Run: headless pygame with SDL's dummy video driver; simulated clock (each Clock.tick advances the game by its frame time, no real sleeping); random seed 0; keys injected as events and as key.get_pressed() state; no mouse input.
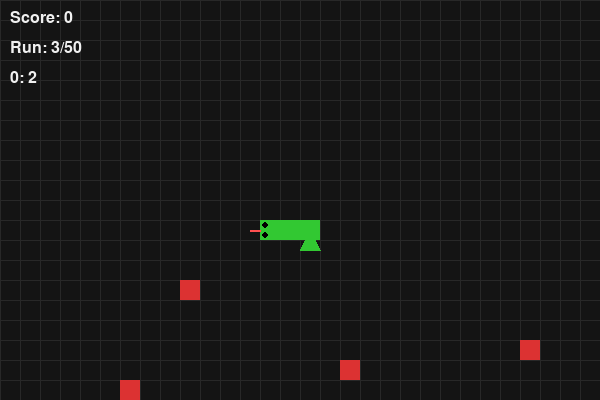
Frame 1 of 4 · flips 1–60 · no input
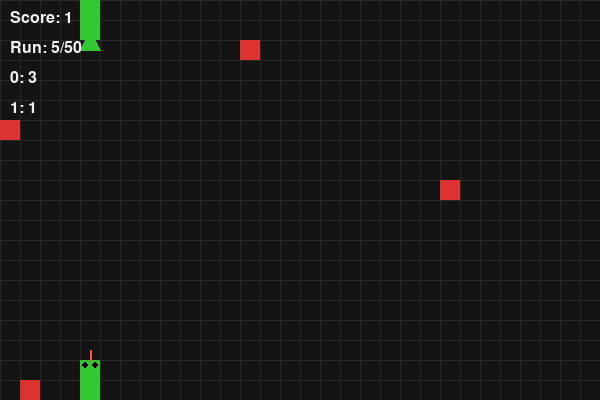
Frame 2 of 4 · flips 61–180 · tapped SPACE, RETURN · held RIGHT (→), D
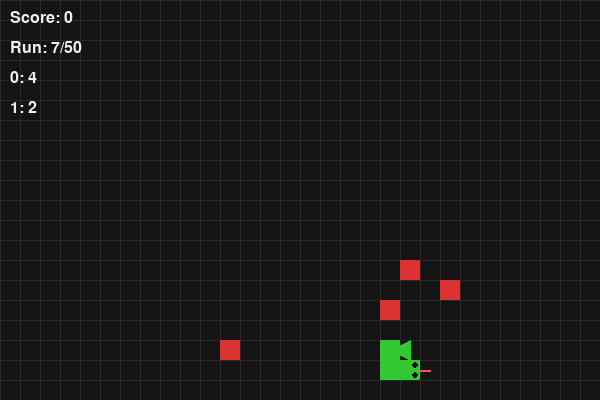
Frame 3 of 4 · flips 181–300 · held DOWN (↓), S
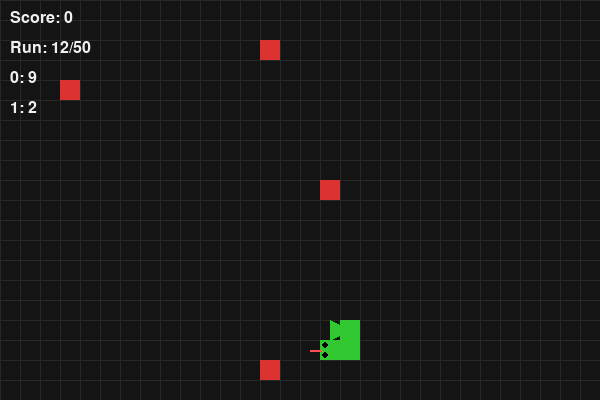
Frame 4 of 4 · flips 301–420 · held LEFT (←), A, UP (↑), W

The pygame program that drew these frames:

## This is totally unrelated and vibe-coded. Almost certainly terribly coded as I tried to add random features as I thought of them.

import pygame
import random
import sys

# Initialize pygame
pygame.init()

# Screen dimensions
WIDTH, HEIGHT = 600, 400
CELL_SIZE = 20

# Colors
BLACK = (20, 20, 20)
GREEN = (50, 200, 50)
RED = (220, 50, 50)
WHITE = (240, 240, 240)
GRID_COLOR = (40, 40, 40)
EYE_COLOR = (0, 0, 0)
TONGUE_COLOR = (255, 80, 80)

# Setup screen
screen = pygame.display.set_mode((WIDTH, HEIGHT))
pygame.display.set_caption("Random Snake Simulation")

# Clock
clock = pygame.time.Clock()
font = pygame.font.SysFont("consolas", 24)

# Directions as vectors
DIRECTIONS = {"UP": (0, -CELL_SIZE), "RIGHT": (CELL_SIZE, 0),
              "DOWN": (0, CELL_SIZE), "LEFT": (-CELL_SIZE, 0)}
DIR_ORDER = ["UP", "RIGHT", "DOWN", "LEFT"]  # clockwise order


def turn_direction(current_dir, action):
    idx = DIR_ORDER.index(current_dir)
    if action == "LEFT":
        return DIR_ORDER[(idx - 1) % 4]
    elif action == "RIGHT":
        return DIR_ORDER[(idx + 1) % 4]
    else:
        return current_dir


def move_snake(direction, head):
    dx, dy = DIRECTIONS[direction]
    x, y = head
    x = (x + dx) % WIDTH
    y = (y + dy) % HEIGHT
    return (x, y)


def draw_grid():
    for x in range(0, WIDTH, CELL_SIZE):
        pygame.draw.line(screen, GRID_COLOR, (x, 0), (x, HEIGHT))
    for y in range(0, HEIGHT, CELL_SIZE):
        pygame.draw.line(screen, GRID_COLOR, (0, y), (WIDTH, y))


def draw_snake(snake, direction):
    # Body
    for segment in snake[1:-1]:
        pygame.draw.rect(screen, GREEN, pygame.Rect(segment[0], segment[1], CELL_SIZE, CELL_SIZE))
    # Tail as triangle
    tail = snake[0]
    next_seg = snake[1]
    tx, ty = tail[0] + CELL_SIZE // 2, tail[1] + CELL_SIZE // 2
    nx, ny = next_seg[0] + CELL_SIZE // 2, next_seg[1] + CELL_SIZE // 2
    perp = CELL_SIZE // 2
    vx, vy = nx - tx, ny - ty
    if vx == 0:
        points = [(tx - perp, ty), (tx + perp, ty), (nx, ny)]
    elif vy == 0:
        points = [(tx, ty - perp), (tx, ty + perp), (nx, ny)]
    else:
        points = [(tx - perp, ty), (tx + perp, ty), (nx, ny)]
    pygame.draw.polygon(screen, GREEN, points)
    # Head
    head = snake[-1]
    pygame.draw.rect(screen, GREEN, pygame.Rect(head[0], head[1], CELL_SIZE, CELL_SIZE))
    # Eyes & tongue
    cx, cy = head[0] + CELL_SIZE // 2, head[1] + CELL_SIZE // 2
    offset, eye_size, tongue_length = CELL_SIZE // 4, 3, CELL_SIZE // 2
    if direction == "UP":
        pygame.draw.circle(screen, EYE_COLOR, (cx - offset, cy - offset), eye_size)
        pygame.draw.circle(screen, EYE_COLOR, (cx + offset, cy - offset), eye_size)
        pygame.draw.line(screen, TONGUE_COLOR, (cx, head[1]), (cx, head[1] - tongue_length), 2)
    elif direction == "DOWN":
        pygame.draw.circle(screen, EYE_COLOR, (cx - offset, cy + offset), eye_size)
        pygame.draw.circle(screen, EYE_COLOR, (cx + offset, cy + offset), eye_size)
        pygame.draw.line(screen, TONGUE_COLOR, (cx, head[1] + CELL_SIZE), (cx, head[1] + CELL_SIZE + tongue_length), 2)
    elif direction == "LEFT":
        pygame.draw.circle(screen, EYE_COLOR, (cx - offset, cy - offset), eye_size)
        pygame.draw.circle(screen, EYE_COLOR, (cx - offset, cy + offset), eye_size)
        pygame.draw.line(screen, TONGUE_COLOR, (head[0], cy), (head[0] - tongue_length, cy), 2)
    elif direction == "RIGHT":
        pygame.draw.circle(screen, EYE_COLOR, (cx + offset, cy - offset), eye_size)
        pygame.draw.circle(screen, EYE_COLOR, (cx + offset, cy + offset), eye_size)
        pygame.draw.line(screen, TONGUE_COLOR, (head[0] + CELL_SIZE, cy), (head[0] + CELL_SIZE + tongue_length, cy), 2)


def run_game(run_number, total_runs, score_counts):
    start_x, start_y = WIDTH // 2, HEIGHT // 2
    snake = [(start_x - CELL_SIZE, start_y),
             (start_x, start_y),
             (start_x + CELL_SIZE, start_y)]
    snake_length, score, direction = 4, 0, "RIGHT"
    apples = [(random.randrange(0, WIDTH, CELL_SIZE),
               random.randrange(0, HEIGHT, CELL_SIZE)) for _ in range(4)]

    while True:
        for event in pygame.event.get():
            if event.type == pygame.QUIT:
                pygame.quit()
                sys.exit()

        action = random.choices(["STRAIGHT", "LEFT", "RIGHT"], weights=[2, 1, 1])[0]
        direction = turn_direction(direction, action)
        new_head = move_snake(direction, snake[-1])

        if new_head in snake:
            score_counts[score] = score_counts.get(score, 0) + 1
            return score

        snake.append(new_head)

        for i, apple in enumerate(apples):
            if new_head == apple:
                score += 1
                snake_length += 1
                while True:
                    new_apple = (random.randrange(0, WIDTH, CELL_SIZE),
                                 random.randrange(0, HEIGHT, CELL_SIZE))
                    if new_apple not in snake and new_apple not in apples:
                        apples[i] = new_apple
                        break
                break

        if len(snake) > snake_length:
            snake.pop(0)

        # Draw
        screen.fill(BLACK)
        draw_grid()
        for apple in apples:
            pygame.draw.rect(screen, RED, pygame.Rect(apple[0], apple[1], CELL_SIZE, CELL_SIZE))
        draw_snake(snake, direction)
        screen.blit(font.render(f"Score: {score}", True, WHITE), (10, 10))
        screen.blit(font.render(f"Run: {run_number}/{total_runs}", True, WHITE), (10, 40))

        freq_y = 70
        for s, count in sorted(score_counts.items()):
            screen.blit(font.render(f"{s}: {count}", True, WHITE), (10, freq_y))
            freq_y += 30

        pygame.display.flip()
        clock.tick(15)


def show_summary(scores, score_counts):
    screen.fill(BLACK)
    total = sum(scores)
    avg = total / len(scores)
    best = max(scores)

    lines = [
        f"Simulation complete ({len(scores)} runs)",
        f"Total score: {total}",
        f"Average score: {avg:.2f}",
        f"Best score: {best}",
        "Final score distribution:"
    ]

    for i, line in enumerate(lines):
        screen.blit(font.render(line, True, WHITE), (20, 20 + i * 40))

    # Display full score distribution
    y_offset = 20 + len(lines) * 40
    for score_val, count in sorted(score_counts.items()):
        screen.blit(font.render(f"Score {score_val}: {count}", True, WHITE), (20, y_offset))
        y_offset += 30

    pygame.display.flip()
    waiting = True
    while waiting:
        for event in pygame.event.get():
            if event.type == pygame.QUIT or event.type == pygame.KEYDOWN:
                waiting = False


# --- Run simulations ---
scores = []
score_counts = {}
total_runs = 50

for i in range(total_runs):
    scores.append(run_game(i + 1, total_runs, score_counts))

show_summary(scores, score_counts)

pygame.quit()
sys.exit()
